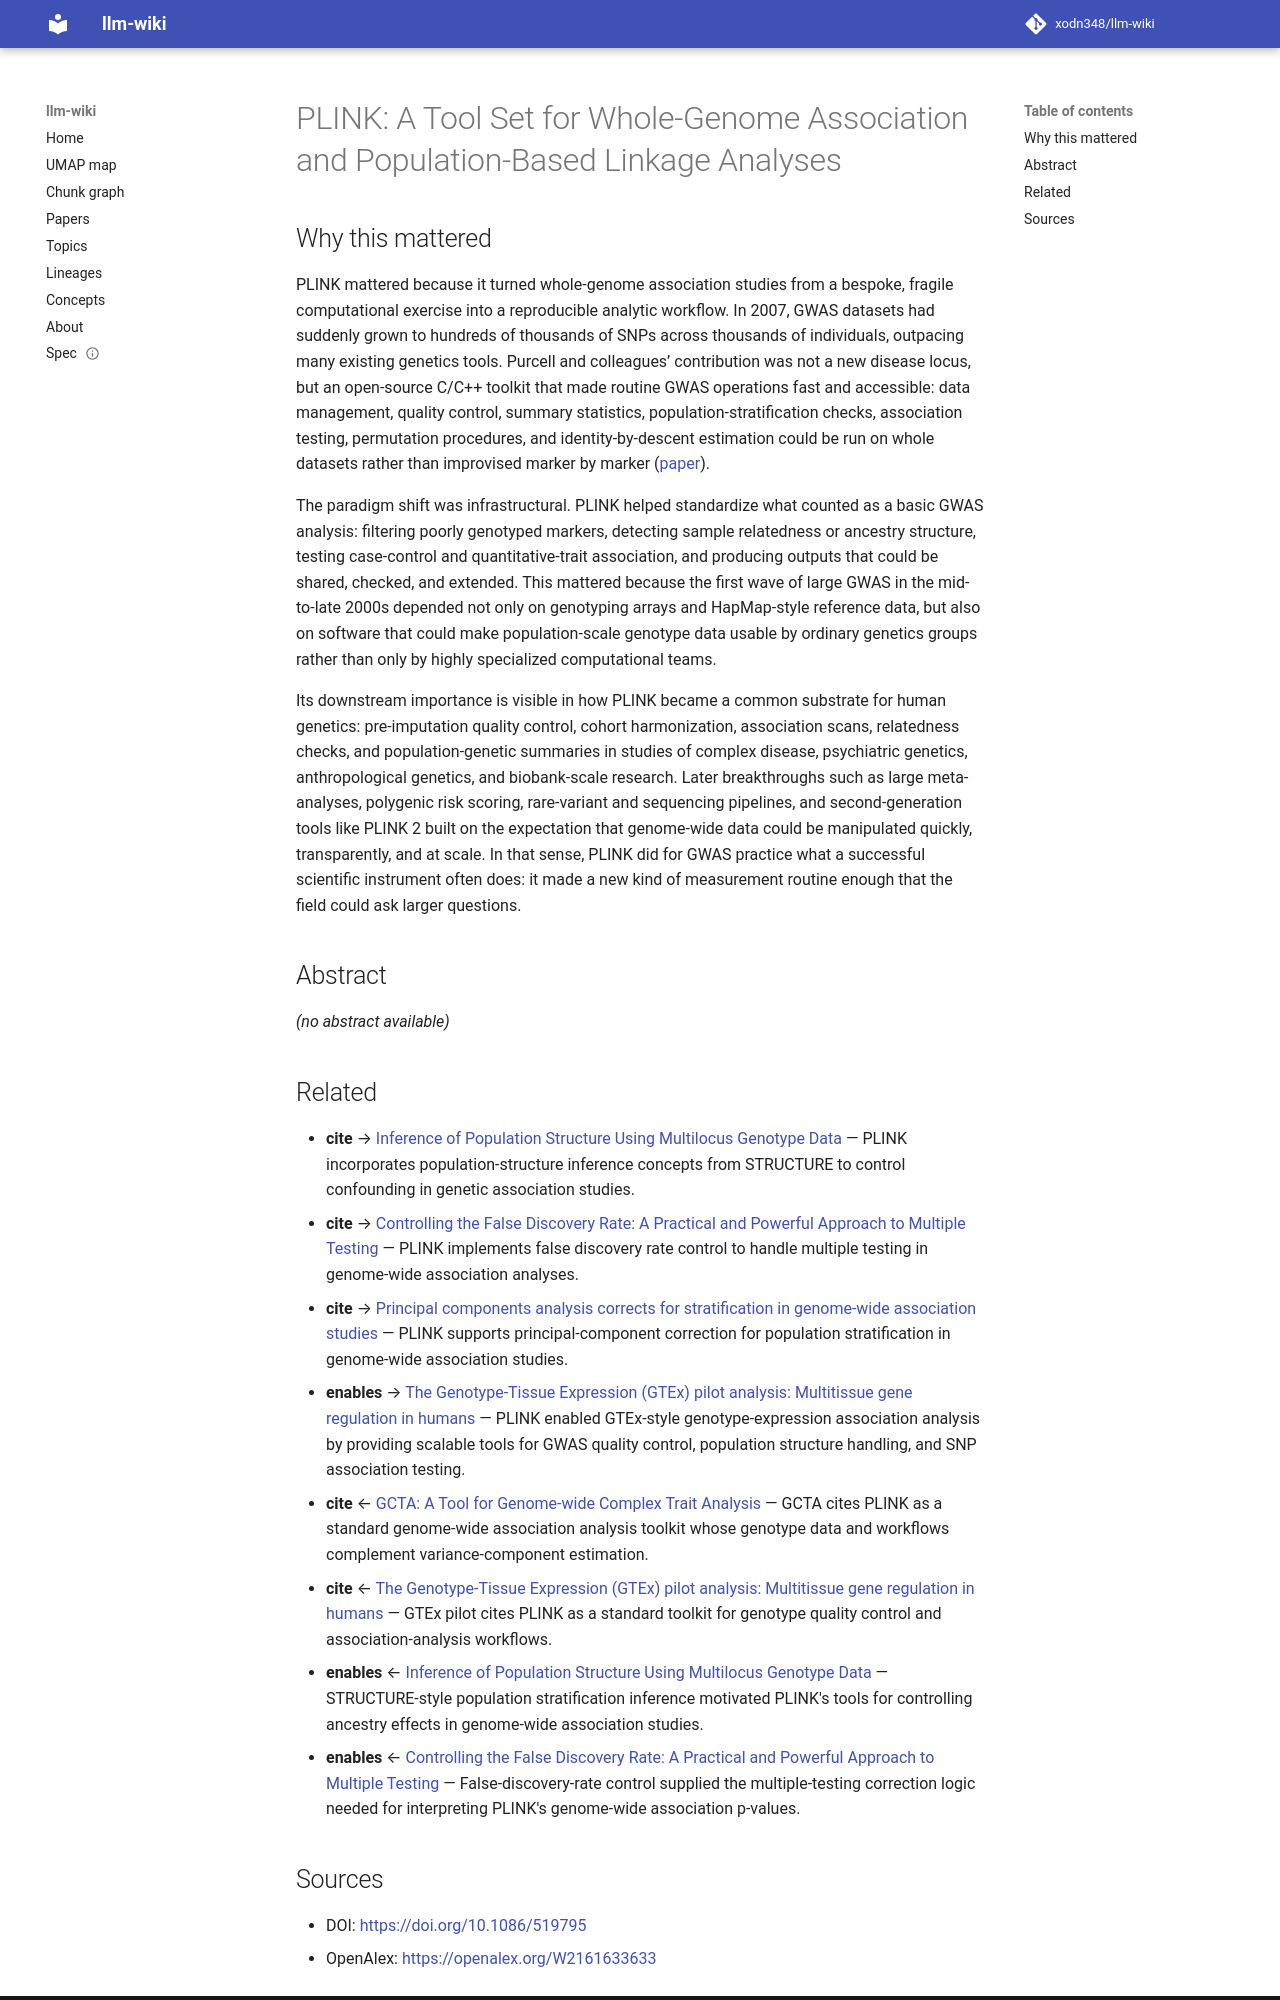

repository: xodn348/llm-wiki · page: paper/10_1086_519795/index.html · generator: mkdocs

---
title: 'PLINK: A Tool Set for Whole-Genome Association and Population-Based Linkage
  Analyses'
doi: 10.1086/519795
openalex_id: https://openalex.org/W2161633633
year: 2007
venue: The American Journal of Human Genetics
authors: Shaun Purcell, Benjamin M. Neale, Katherine EO Todd-Brown, L. Odong Thomas,
  Manuel A. R. Ferreira, D.B. Bender, Julian Maller, Pamela Sklar
citations: 35887
fleming_tier: true
concepts:
- Linkage (software)
- Genetic association
- Genome-wide association study
- Association (psychology)
- Set (abstract data type)
- Genetics
- Population
- Biology
- Computational biology
- Association mapping
---

# PLINK: A Tool Set for Whole-Genome Association and Population-Based Linkage Analyses

## Why this mattered

PLINK mattered because it turned whole-genome association studies from a bespoke, fragile computational exercise into a reproducible analytic workflow. In 2007, GWAS datasets had suddenly grown to hundreds of thousands of SNPs across thousands of individuals, outpacing many existing genetics tools. Purcell and colleagues’ contribution was not a new disease locus, but an open-source C/C++ toolkit that made routine GWAS operations fast and accessible: data management, quality control, summary statistics, population-stratification checks, association testing, permutation procedures, and identity-by-descent estimation could be run on whole datasets rather than improvised marker by marker ([paper](https://zzz.bwh.harvard.edu/library/purcell-2007-plink.pdf)).

The paradigm shift was infrastructural. PLINK helped standardize what counted as a basic GWAS analysis: filtering poorly genotyped markers, detecting sample relatedness or ancestry structure, testing case-control and quantitative-trait association, and producing outputs that could be shared, checked, and extended. This mattered because the first wave of large GWAS in the mid-to-late 2000s depended not only on genotyping arrays and HapMap-style reference data, but also on software that could make population-scale genotype data usable by ordinary genetics groups rather than only by highly specialized computational teams.

Its downstream importance is visible in how PLINK became a common substrate for human genetics: pre-imputation quality control, cohort harmonization, association scans, relatedness checks, and population-genetic summaries in studies of complex disease, psychiatric genetics, anthropological genetics, and biobank-scale research. Later breakthroughs such as large meta-analyses, polygenic risk scoring, rare-variant and sequencing pipelines, and second-generation tools like PLINK 2 built on the expectation that genome-wide data could be manipulated quickly, transparently, and at scale. In that sense, PLINK did for GWAS practice what a successful scientific instrument often does: it made a new kind of measurement routine enough that the field could ask larger questions.

## Abstract

_(no abstract available)_


## Related

- **cite** → [Inference of Population Structure Using Multilocus Genotype Data](10_1093_genetics_155_2_945.md) — PLINK incorporates population-structure inference concepts from STRUCTURE to control confounding in genetic association studies.
- **cite** → [Controlling the False Discovery Rate: A Practical and Powerful Approach to Multiple Testing](10_1111_j_2517_6161_1995_tb02031_x.md) — PLINK implements false discovery rate control to handle multiple testing in genome-wide association analyses.
- **cite** → [Principal components analysis corrects for stratification in genome-wide association studies](10_1038_ng1847.md) — PLINK supports principal-component correction for population stratification in genome-wide association studies.
- **enables** → [The Genotype-Tissue Expression (GTEx) pilot analysis: Multitissue gene regulation in humans](10_1126_science_1262110.md) — PLINK enabled GTEx-style genotype-expression association analysis by providing scalable tools for GWAS quality control, population structure handling, and SNP association testing.
- **cite** ← [GCTA: A Tool for Genome-wide Complex Trait Analysis](10_1016_j_ajhg_2010_11_011.md) — GCTA cites PLINK as a standard genome-wide association analysis toolkit whose genotype data and workflows complement variance-component estimation.
- **cite** ← [The Genotype-Tissue Expression (GTEx) pilot analysis: Multitissue gene regulation in humans](10_1126_science_1262110.md) — GTEx pilot cites PLINK as a standard toolkit for genotype quality control and association-analysis workflows.
- **enables** ← [Inference of Population Structure Using Multilocus Genotype Data](10_1093_genetics_155_2_945.md) — STRUCTURE-style population stratification inference motivated PLINK's tools for controlling ancestry effects in genome-wide association studies.
- **enables** ← [Controlling the False Discovery Rate: A Practical and Powerful Approach to Multiple Testing](10_1111_j_2517_6161_1995_tb02031_x.md) — False-discovery-rate control supplied the multiple-testing correction logic needed for interpreting PLINK's genome-wide association p-values.
